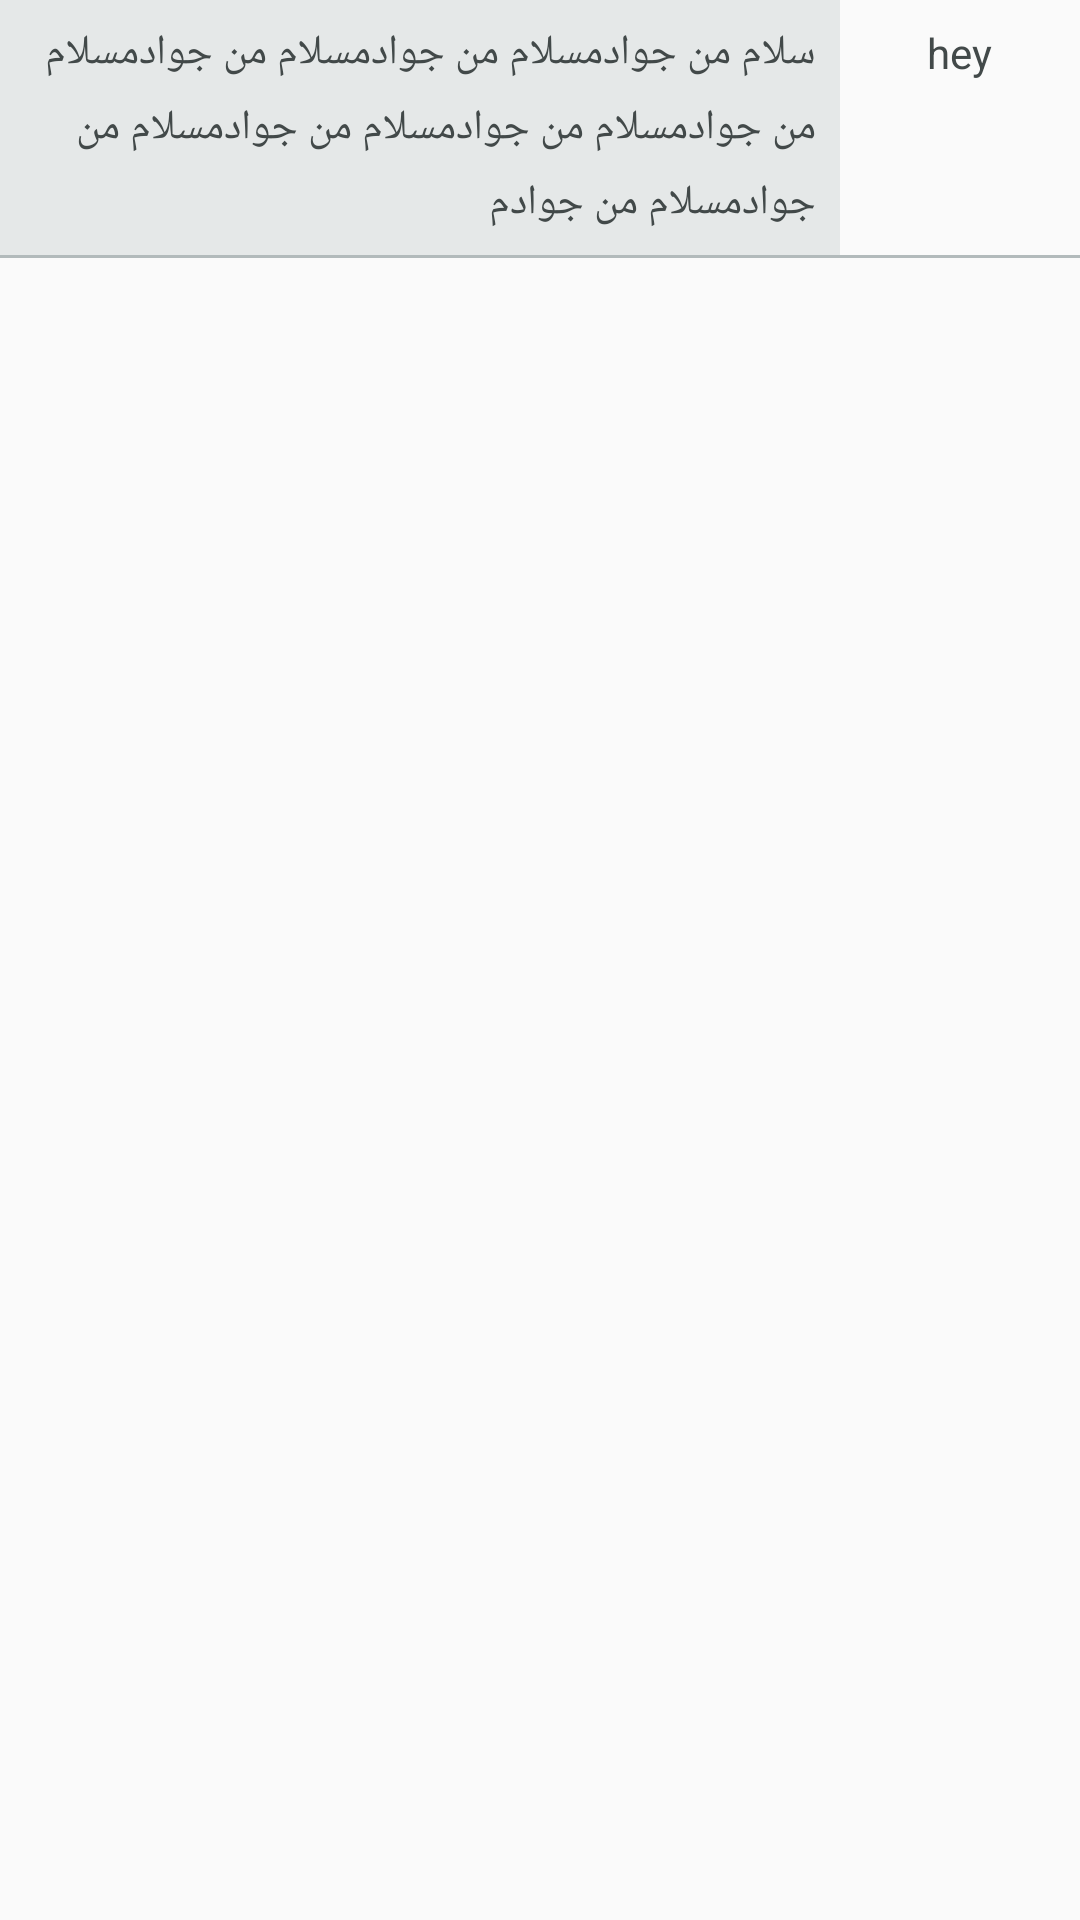

Write the Android layout XML for this screen, with the resource values it uses.
<!-- AndroidManifest.xml: application theme AppTheme -->
<!-- res/layout/howto_rv_adapter.xml -->
<?xml version="1.0" encoding="utf-8"?>
<RelativeLayout xmlns:android="http://schemas.android.com/apk/res/android"
    android:layout_width="match_parent"
    android:layout_height="wrap_content"
    xmlns:tools="http://schemas.android.com/tools">


    <RelativeLayout
        android:layout_toLeftOf="@id/rel_howTo_number"
        android:id="@+id/rel_howTo_title"
        android:background="@color/colorGrey100"
        android:layout_width="wrap_content"
        android:layout_height="wrap_content"
        >

        <TextView
            android:lineSpacingExtra="6dp"
            android:id="@+id/txt_howTo_desc"
            android:layout_margin="8dp"
            android:layout_width="wrap_content"
            android:layout_height="wrap_content"
            android:text="سلام من جوادمسلام من جوادمسلام من جوادمسلام من جوادمسلام من جوادمسلام من جوادمسلام من جوادمسلام من جوادم"
            android:textColor="@color/colorBlack"
            android:layoutDirection="rtl"
            android:layout_alignParentRight="true"/>

        <ImageView
            android:visibility="gone"
            android:layout_width="20dp"
            android:layout_height="24dp"
            android:src="@drawable/ic_warning_black_24dp"
            android:layout_below="@id/txt_howTo_desc"
            android:layout_alignParentRight="true"
            android:id="@+id/img_howTo_warn"
            android:tint="@color/colorRedDark"
            android:layout_marginLeft="4dp"
            android:layout_marginRight="8dp"
            android:layout_marginBottom="8dp"/>

        <TextView
            android:visibility="gone"
            android:id="@+id/txt_howTo_warning"
            android:layout_width="wrap_content"
            android:layout_height="wrap_content"
            android:textColor="@color/colorRedDark"
            tools:text="هشدار : "
            android:layout_below="@+id/txt_howTo_desc"
            android:layout_toLeftOf="@+id/img_howTo_warn"
            android:layout_marginLeft="8dp"
            android:layout_marginTop="4dp"
            android:layout_marginBottom="8dp"
            />

    </RelativeLayout>


    <RelativeLayout
        android:layout_alignParentRight="true"
        android:id="@+id/rel_howTo_number"
        android:layout_width="80dp"
        android:layout_height="wrap_content"
        >

        <TextView
            android:textColor="@color/colorBlack"
            android:id="@+id/txt_howTo_number"
            android:layout_margin="8dp"
            android:layout_width="wrap_content"
            android:layout_height="wrap_content"
            android:text="hey"
            android:layoutDirection="rtl"
            android:layout_centerHorizontal="true"/>

    </RelativeLayout>

    <View
        android:layout_width="match_parent"
        android:layout_height="1dp"
        android:background="@color/colorGrey500"
        android:layout_below="@+id/rel_howTo_title"/>


</RelativeLayout>
<!-- resources referenced by this layout -->
<resources>
  <color name="colorBlack">#424949</color>
  <color name="colorGrey100">#E5E8E8</color>
  <color name="colorGrey500">#B2BABB</color>
  <color name="colorRedDark">#B03A2E</color>
  <style name="AppTheme" parent="Theme.AppCompat.Light.NoActionBar">
          
          <item name="colorPrimary">@color/colorPrimary</item>
          <item name="colorPrimaryDark">@color/colorPrimaryDark</item>
          <item name="colorAccent">@color/colorAccent</item>
          <item name="colorSecondary">@color/colorGreenLight</item>
      </style>
  <color name="colorPrimary">#FFA717</color>
  <color name="colorPrimaryDark">#CD6B08</color>
  <color name="colorAccent">#16CD2B</color>
  <color name="colorGreenLight">#2ECC71</color>
</resources>
